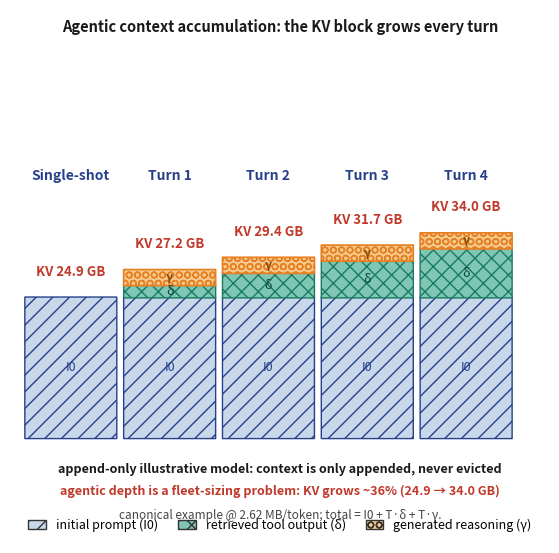

Recreate this plot in Python. (Note: this script raises an exception after producing the figure.)
import matplotlib
matplotlib.use('Agg')
import matplotlib.pyplot as plt
from matplotlib.patches import FancyBboxPatch, Patch

# ---- fig-19-1903: Agentic Context Accumulation sequence ----
# Canonical (Ch 19): I0=9200, delta=800 retrieved, gamma=65 generated per turn.
# KV @ 2.62 MB/token: 24.9..34.0 GB.
I0, d, g = 9200, 800, 65
# clear-named column data: label, delta, gamma, kv_gb
cols = [
    ('Single-shot', 0,   0,   24.9),
    ('Turn 1',     d,   g,   27.2),
    ('Turn 2',     2*d, 2*g, 29.4),
    ('Turn 3',     3*d, 3*g, 31.7),
    ('Turn 4',     4*d, 4*g, 34.0),
]
xs = [0.4, 3.0, 5.6, 8.2, 10.8]
cwd = 2.4
def h_of(tok): return tok * 0.00035

fig, ax = plt.subplots(figsize=(6.1, 5.63))
fig._hermes_print_sized = True   # regen must not re-boost/reflow
ax.set_xlim(0, 14.2); ax.set_ylim(0, 12.2); ax.axis('off')
ax.text(7.1, 11.7, 'Agentic context accumulation: the KV block grows every turn',
        fontsize=10.5, fontweight='bold', ha='center', color='#1a1a1a')

for (name, dl, gm, kv), x in zip(cols, xs):
    ax.text(x+cwd/2, 8.3, name, fontsize=10, fontweight='bold', ha='center', color='#27408b')
    y = 2.4
    # initial prompt (blue, constant)
    h0 = h_of(I0)
    ax.add_patch(FancyBboxPatch((x, y), cwd, h0, boxstyle='round,pad=0.01',
                                fc='#c8d8ea', ec='#27408b', lw=1, hatch='//'))
    ax.text(x+cwd/2, y+h0/2, 'I0', fontsize=9, ha='center', va='center', color='#27408b')
    y += h0
    # retrieved tool output (teal, grows with turns)
    if dl > 0:
        h1 = h_of(dl)
        ax.add_patch(FancyBboxPatch((x, y), cwd, h1, boxstyle='round,pad=0.01',
                                    fc='#7fc6b5', ec='#1a7a63', lw=1, hatch='xx'))
        ax.text(x+cwd/2, y+h1/2, '\u03b4', fontsize=9, ha='center', va='center', color='#0a4a3a')
        y += h1
    # generated reasoning (orange, grows with turns) — distinct hatch + min visible height
    if gm > 0:
        h2 = max(h_of(gm), 0.35)
        ax.add_patch(FancyBboxPatch((x, y), cwd, h2, boxstyle='round,pad=0.01',
                                    fc='#f5c98b', ec='#e67e22', lw=1.2, hatch='OO'))
        ax.text(x+cwd/2, y+h2/2, '\u03b3', fontsize=8.5, ha='center', va='center', color='#8a4b08',
                fontweight='bold')
        y += h2
    ax.text(x+cwd/2, y+0.5, f'KV {kv:.1f} GB', fontsize=9.5, ha='center',
            fontweight='bold', color='#c0392b')

# conclusion line in its own band above the legend
ax.text(7.1, 1.60, 'append-only illustrative model: context is only appended, never evicted',
        fontsize=9, ha='center', color='#1a1a1a', fontweight='bold')
ax.text(7.1, 1.10, 'agentic depth is a fleet-sizing problem: KV grows ~36% (24.9 \u2192 34.0 GB)',
        fontsize=9, ha='center', color='#c0392b', fontweight='bold')
ax.text(7.1, 0.55, 'canonical example @ 2.62 MB/token; total = I0 + T\u00b7\u03b4 + T\u00b7\u03b3.',
        fontsize=8.5, ha='center', color='#444')

# legend in its OWN clean band at the very bottom (clear of the conclusion/note text)
legend_comps = [
    ('initial prompt (I0)', '#c8d8ea', '//'),
    ('retrieved tool output (\u03b4)', '#7fc6b5', 'xx'),
    ('generated reasoning (\u03b3)', '#f5c98b', 'OO'),
]
ax.legend(handles=[Patch(fc=c, ec='#333', hatch=h, label=l) for l, c, h in legend_comps],
          loc='lower center', bbox_to_anchor=(0.5, 0.00), fontsize=9, frameon=False, ncol=3,
          bbox_transform=ax.transAxes, handlelength=1.4, columnspacing=1.6)

plt.tight_layout()
plt.savefig('design/manuscript/chapter-19/figures/fig-19-1903.png',
            dpi=200, bbox_inches='tight', pad_inches=0.08)
plt.close()
print('fig-19-1903 fixed (clear field indices)')
